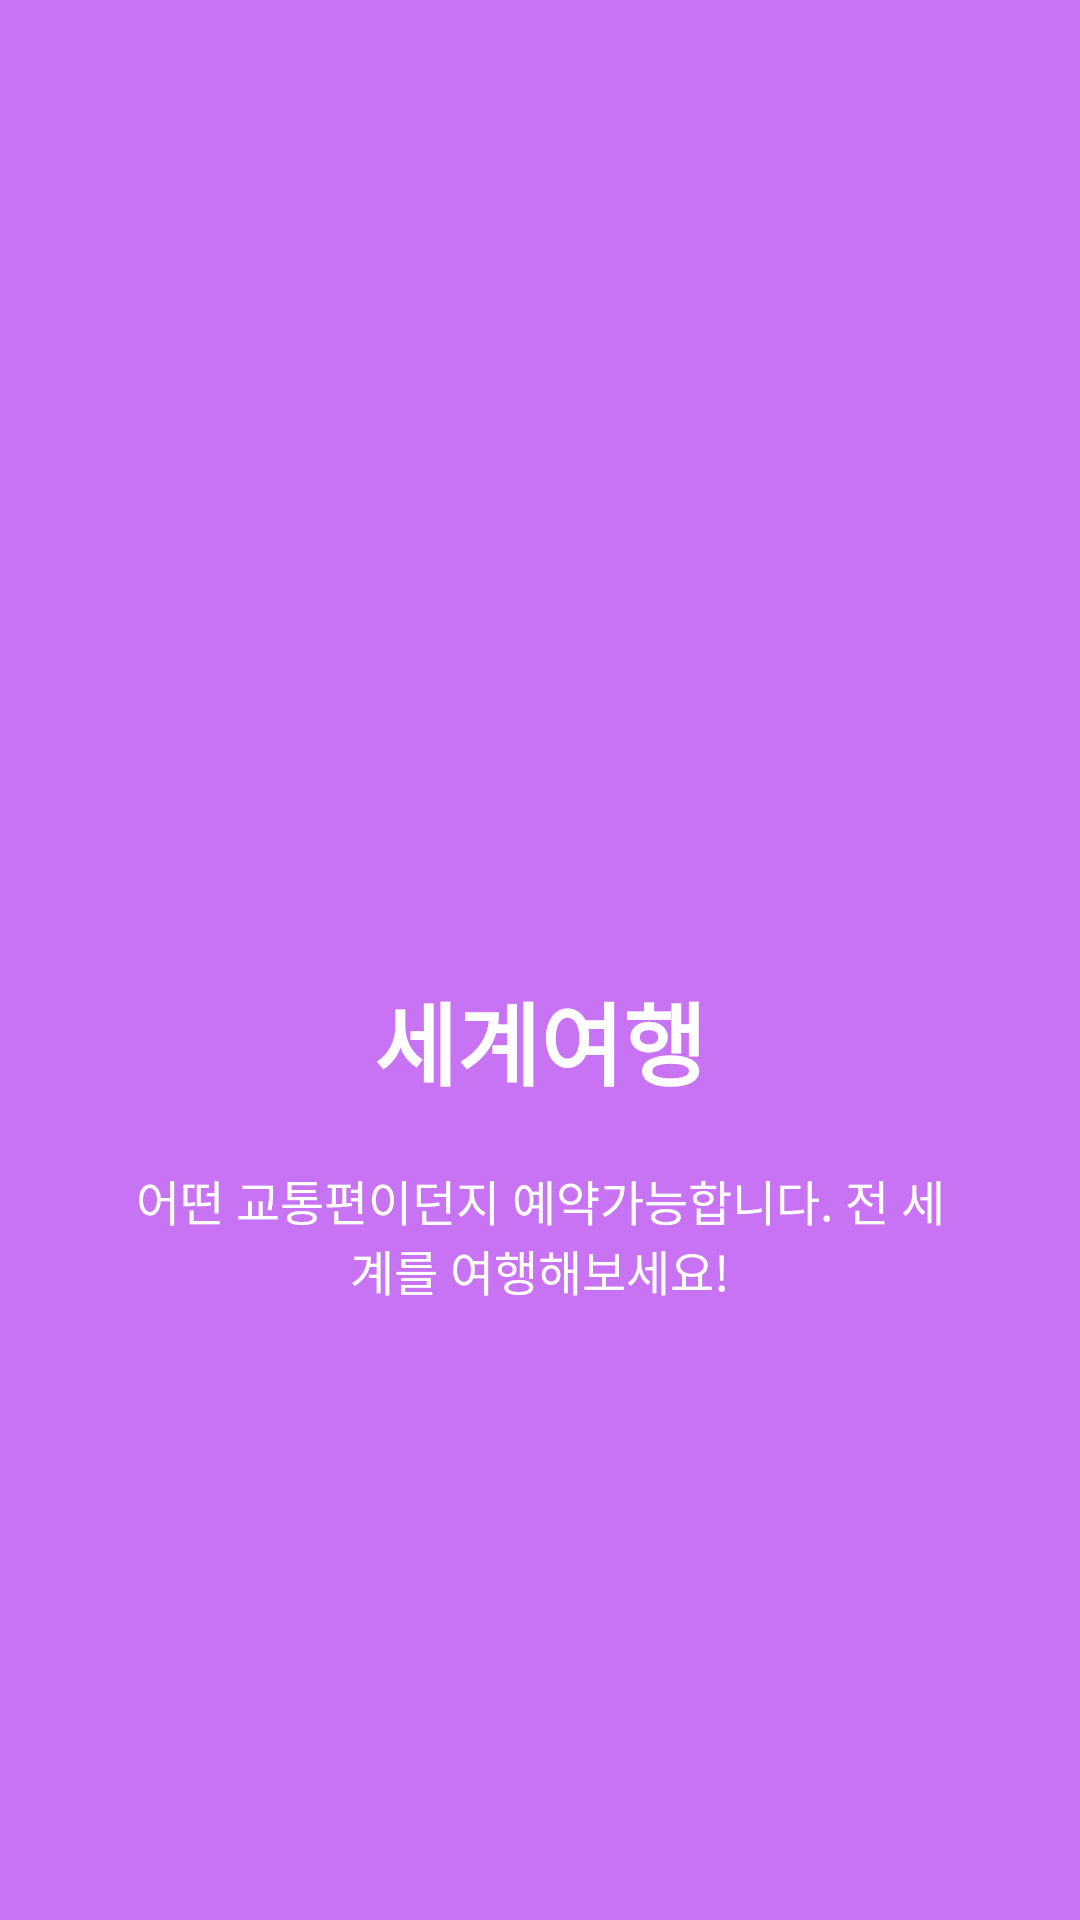

Here is an Android app screen rendered from its layout file. Give the layout XML and the strings, colors and styles it references.
<!-- AndroidManifest.xml: application theme AppTheme -->
<!-- res/layout/welcome_slide4.xml -->
<?xml version="1.0" encoding="utf-8"?>
<RelativeLayout
	xmlns:android="http://schemas.android.com/apk/res/android"
	android:background="@color/bg_screen4"
	android:layout_width="match_parent"
    android:layout_height="match_parent">


	<LinearLayout
		android:layout_width="wrap_content"
		android:layout_height="wrap_content"
	    android:orientation="vertical"
	    android:layout_centerInParent="true"
	    android:gravity="center_horizontal"
		>

		<ImageView
			android:layout_width="@dimen/img_width_height"
			android:layout_height="@dimen/img_width_height"
		    android:src="@drawable/ic_travel"
			/>

		<TextView
			android:layout_width="wrap_content"
			android:layout_height="wrap_content"
		    android:text="@string/slide_4_title"
		    android:textSize="@dimen/slide_title"
		    android:textColor="@android:color/white"
		    android:textStyle="bold"
			/>

		<TextView
			android:layout_width="wrap_content"
			android:layout_height="wrap_content"
		    android:layout_marginTop="20dp"
		    android:paddingRight="@dimen/desc_padding"
		    android:paddingLeft="@dimen/desc_padding"
		    android:text="@string/slide_4_desc"
		    android:textColor="@android:color/white"
		    android:textSize="@dimen/slide_desc"
		    android:textAlignment="center"
			/>

	</LinearLayout>

</RelativeLayout>
<!-- resources referenced by this layout -->
<resources>
  <color name="bg_screen4">#c873f4</color>
  <dimen name="desc_padding">40dp</dimen>
  <dimen name="img_width_height">120dp</dimen>
  <dimen name="slide_desc">16dp</dimen>
  <dimen name="slide_title">30dp</dimen>
  <string name="slide_4_desc">어떤 교통편이던지 예약가능합니다. 전 세계를 여행해보세요!</string>
  <string name="slide_4_title">세계여행</string>
  <style name="AppTheme" parent="Theme.AppCompat.Light.DarkActionBar">
  		
  		<item name="colorPrimary">@color/colorPrimary</item>
  		<item name="colorPrimaryDark">@color/colorPrimaryDark</item>
  		<item name="colorAccent">@color/colorAccent</item>
  		<item name="windowActionBar">false</item>
  		<item name="windowNoTitle">true</item>
  	</style>
  <color name="colorPrimary">#3F51B5</color>
  <color name="colorPrimaryDark">#303F9F</color>
  <color name="colorAccent">#FF4081</color>
</resources>
